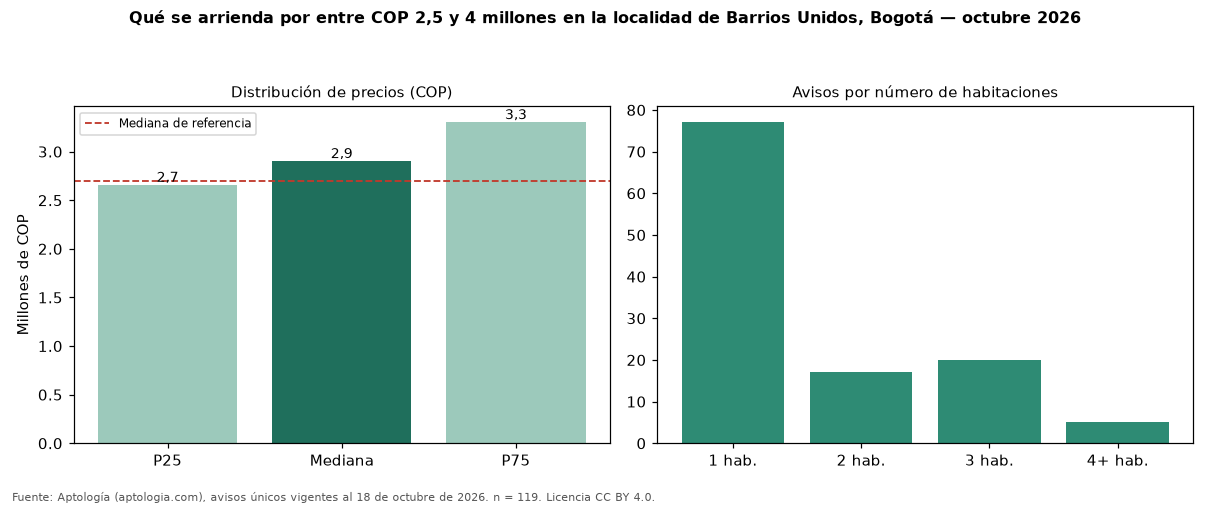

Source data for this figure (header and first rows):
seccion, metrica, valor_cop, n
precio, p25, 2656000, 119
precio, mediana, 2900000, 119
precio, p75, 3300000, 119
cop_por_m2, p25, 44066, 119
cop_por_m2, mediana, 64706, 119
cop_por_m2, p75, 83333, 119
area, area_mediana_m2, 51.0, 119
habitaciones, 1, 2800000, 77
habitaciones, 2, 3000000, 17
habitaciones, 3, 3000000, 20
habitaciones, 4+, 3500000, 5
administracion, mediana, 405500, 36
estrato, moda, 4, 
parqueadero, porcentaje_con_parqueadero, 66.4, 119
referencia, mediana_referencia, 2700000, 927
referencia, mediana_cop_por_m2_referencia, 53408, 927
